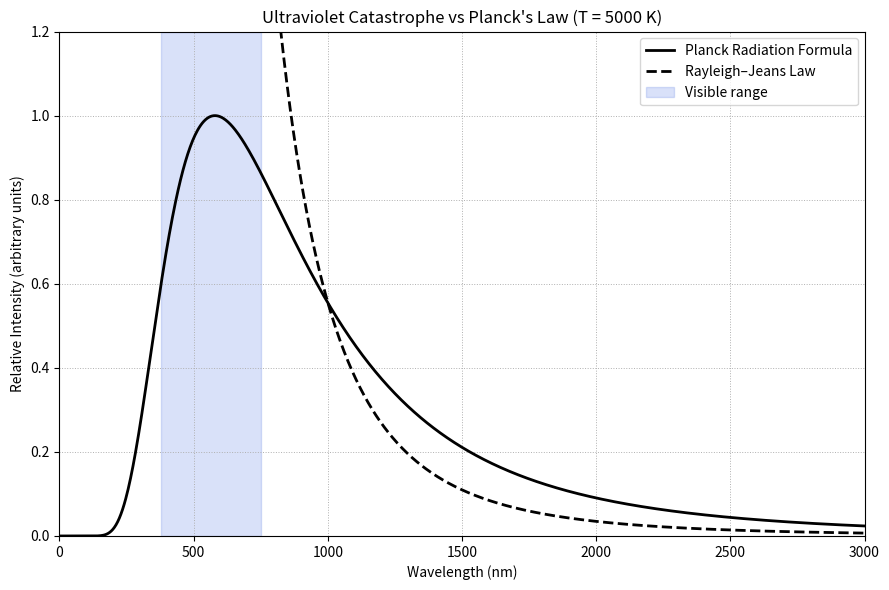

Python code for this plot:
import numpy as np
import matplotlib.pyplot as plt

h = 6.62607015e-34
c = 299792458.0
k = 1.380649e-23

T = 5000.0

wavelengths_nm = np.linspace(1, 3000, 1000)
wavelengths_m = wavelengths_nm * 1e-9

x = h * c / (wavelengths_m * k * T)
x = np.clip(x, None, 700)  
exp_term = np.expm1(x)
B_planck = (2 * h * c**2) / (wavelengths_m**5 * exp_term)

#exp_term = np.expm1(h * c / (wavelengths_m * k * T))
#B_planck = (2 * h * c**2) / (wavelengths_m**5 * exp_term)

B_rj = (2 * c * k * T) / (wavelengths_m**4)

B_planck /= np.max(B_planck)

ref_index = np.argmin(np.abs(wavelengths_nm - 1000))
scale_factor = B_planck[ref_index] / B_rj[ref_index]
B_rj_scaled = B_rj * scale_factor

plt.figure(figsize=(9,6))
plt.plot(wavelengths_nm, B_planck, color="black", lw=2, label="Planck Radiation Formula")
plt.plot(wavelengths_nm, B_rj_scaled, color="black", ls="--", lw=2, label="Rayleigh–Jeans Law")

plt.axvspan(380, 750, color="royalblue", alpha=0.2, label="Visible range")

plt.xlabel("Wavelength (nm)")
plt.ylabel("Relative Intensity (arbitrary units)")
plt.title("Ultraviolet Catastrophe vs Planck's Law (T = 5000 K)")
plt.legend()
plt.grid(True, ls=":", lw=0.7)

plt.xlim(0, 3000)
plt.ylim(0, 1.2)

plt.tight_layout()
plt.show()